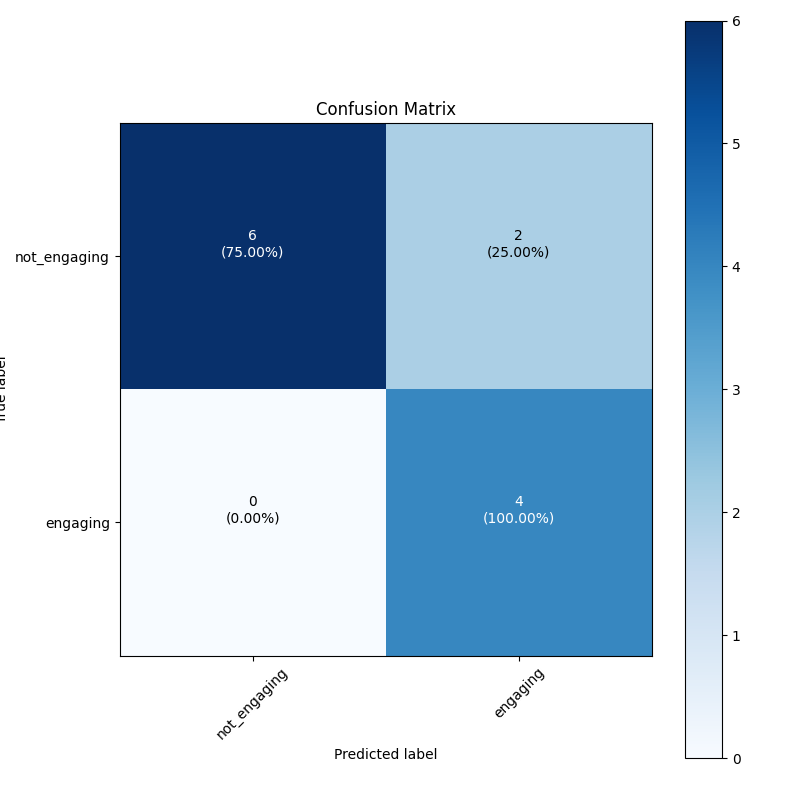

Source data for this figure (header and first rows):
true_class, predicted_not_engaging, predicted_engaging
6.000000000000000000e+00, 2.000000000000000000e+00
0.000000000000000000e+00, 4.000000000000000000e+00
